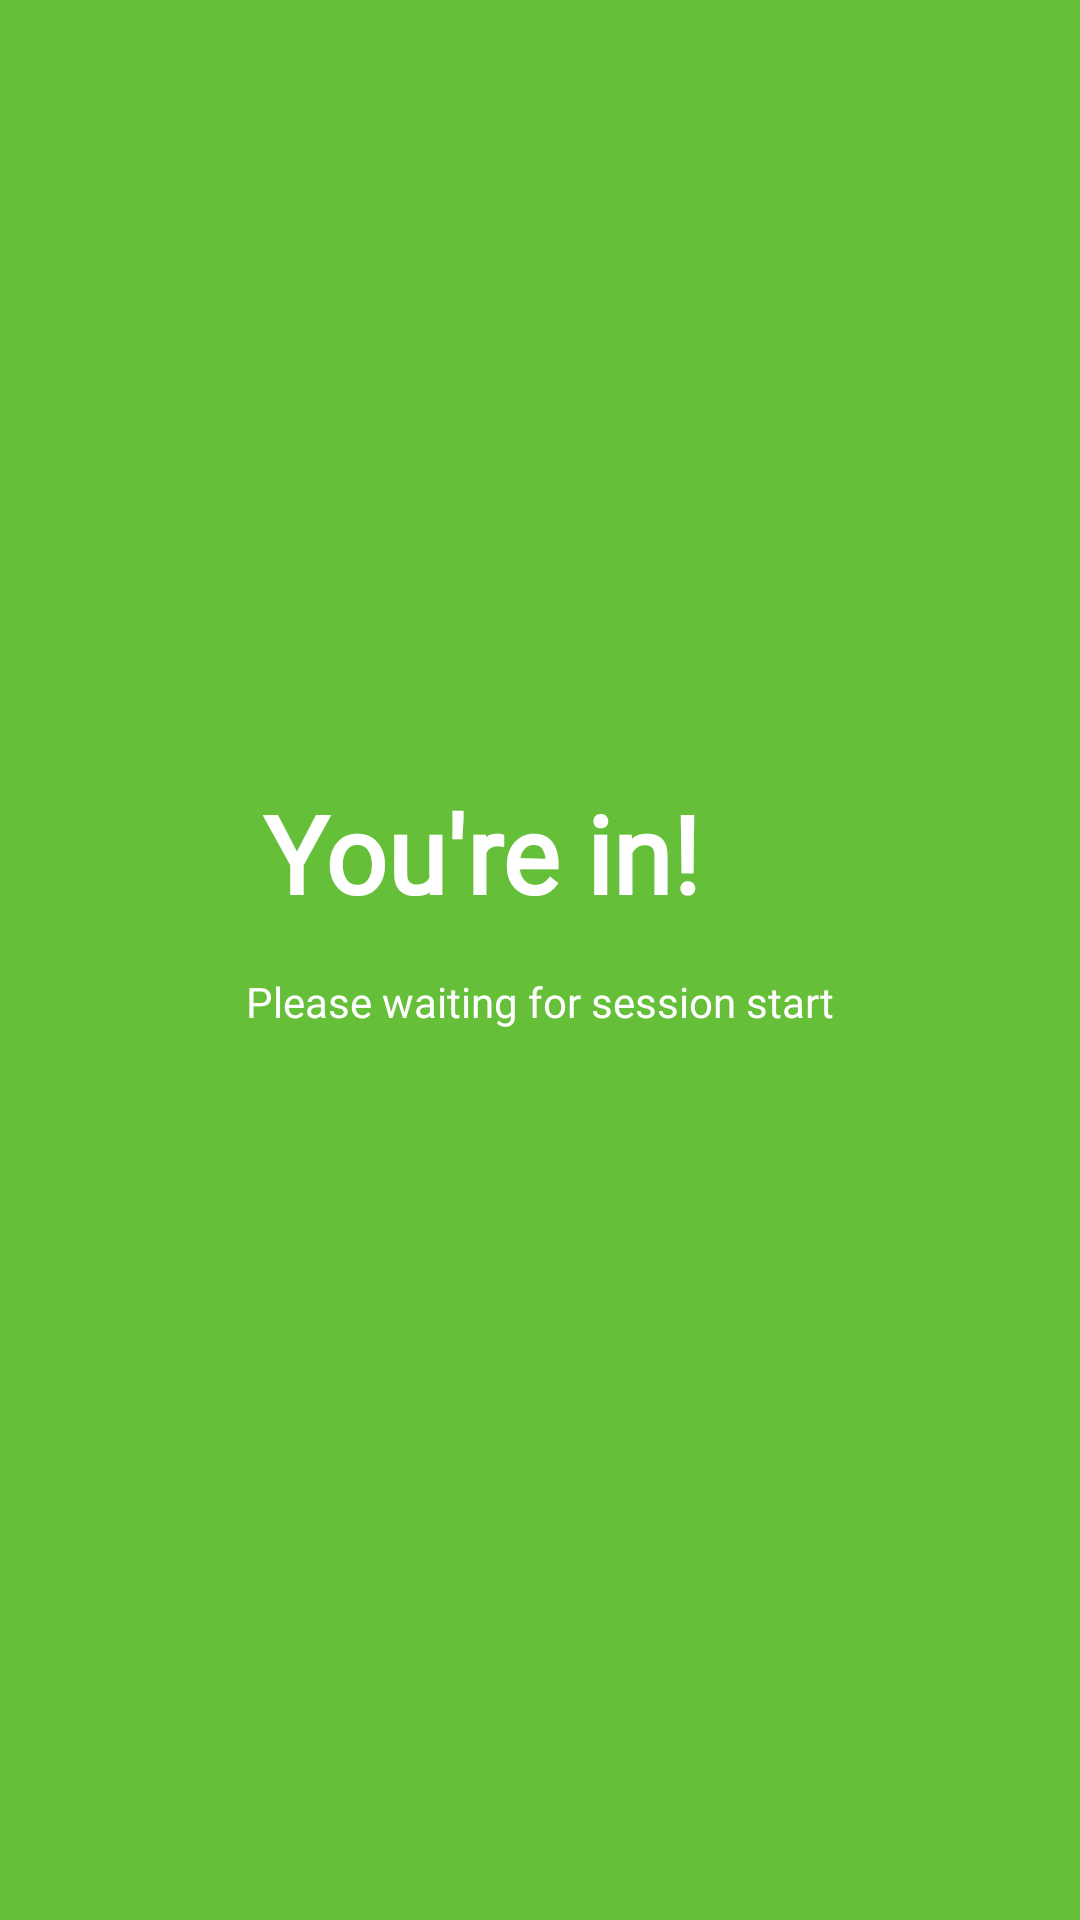

Android layout source for this screen:
<!-- AndroidManifest.xml: application theme AppTheme.NoActionBar -->
<!-- res/layout/activity_waiting.xml -->
<?xml version="1.0" encoding="utf-8"?>
<androidx.constraintlayout.widget.ConstraintLayout xmlns:android="http://schemas.android.com/apk/res/android"
    xmlns:app="http://schemas.android.com/apk/res-auto"
    xmlns:tools="http://schemas.android.com/tools"
    android:layout_width="match_parent"
    android:layout_height="match_parent"
    android:background="@color/green"
    tools:context=".main.view.WaitingActivity">

    <TextView
        android:id="@+id/tv_you_are_in_waiting_screen"
        android:layout_width="@dimen/dp_185"
        android:layout_height="wrap_content"
        android:layout_marginTop="@dimen/dp_260"
        android:fontFamily="@font/capriola"
        android:text="@string/waiting_screen_you_are_in_tv"
        android:textColor="@color/white"
        android:textSize="@dimen/sp_36"
        android:textStyle="bold"
        app:layout_constraintEnd_toEndOf="parent"
        app:layout_constraintStart_toStartOf="parent"
        app:layout_constraintTop_toTopOf="parent" />

    <TextView
        android:id="@+id/tv_waiting_message_waiting_screen"
        android:layout_width="wrap_content"
        android:layout_height="wrap_content"
        android:layout_marginTop="@dimen/dp_16"
        android:fontFamily="@font/capriola"
        android:text="@string/waiting_screen_please_waiting_tv"
        android:textColor="@color/white"
        app:layout_constraintEnd_toEndOf="parent"
        app:layout_constraintStart_toStartOf="parent"
        app:layout_constraintTop_toBottomOf="@+id/tv_you_are_in_waiting_screen" />
</androidx.constraintlayout.widget.ConstraintLayout>
<!-- resources referenced by this layout -->
<resources>
  <color name="green">#65bf38</color>
  <color name="white">#FFFFFFFF</color>
  <dimen name="dp_16">16dp</dimen>
  <dimen name="dp_185">185dp</dimen>
  <dimen name="dp_260">260dp</dimen>
  <dimen name="sp_36">36sp</dimen>
  <string name="waiting_screen_please_waiting_tv">Please waiting for session start</string>
  <string name="waiting_screen_you_are_in_tv">You\'re in!</string>
  <style name="AppTheme.NoActionBar">
          <item name="windowActionBar">false</item>
          <item name="windowNoTitle">true</item>
          <item name="android:splitMotionEvents">false</item>
          <item name="android:windowEnableSplitTouch">false</item>
      </style>
</resources>
